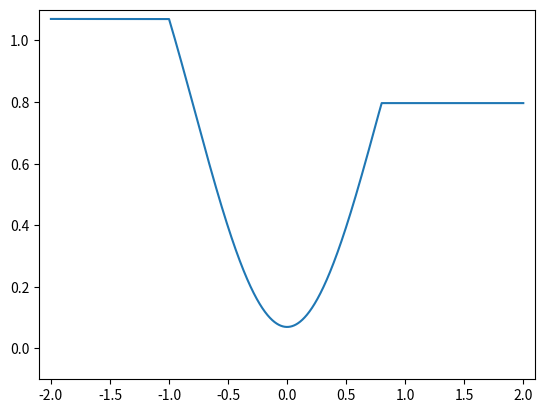

Here is the Python script that generated this plot:
import numpy as np
import matplotlib.pyplot as plt
from matplotlib.animation import FuncAnimation

p = 100000
val = np.arange(-2, 2, 1 / p)
fig, ax = plt.subplots()
xdata, ydata = [0], [0]
ln, = ax.plot([], [], 'ro', markersize=10)
x_start = -1
g = 9.81


def init():
    ax.set_xlim(-2.1, 2.1)
    ax.set_ylim(-0.1, 1.1)
    return ln,


def f(x):
    f_val = np.sin(x) ** 2 * (np.sign(x + 1) + 1) * -(np.sign(x - .8) - 1) - 2 * (np.sign(x + 1) - 1) * np.sin(
        -1) ** 2 + 2 * np.sign(x - .8) * np.sin(.8) ** 2
    return f_val / 2.8322936730942847 + 0.4332891417126131


def f_prime(x):
    return 2 * np.sin(x) * np.cos(x)


def theta(x):
    #return -np.arctan(f_prime(x) - f_prime(x) * x / f(x) + f(x)) + np.pi / 4 * (np.sign(x) + 1)
    return -np.arctan(f_prime(x))

def update(frame):
    xdata[0] = frame
    ydata[0] = f(frame)
    ln.set_data(xdata, ydata)
    return ln,


def frames(start) -> np.ndarray:
    return_frames = np.array([start])
    speed = np.array([0., 0.])
    pos = np.array([start, f(start)])
    delta_t = .01
    mu = .7
    i = 0
    m = 1
    while True:
        x = pos[0]
        R = m * g * np.cos(theta(x)) * np.array([np.sin(theta(x)), np.cos(theta(x))])
        friction = -mu * m * g * np.array([np.sin(theta(x)), -np.sin(theta(x))])
        P = m * g * np.array([0, 1])
        acceleration = (R + friction + P) / m
        speed += acceleration * delta_t
        pos += speed * delta_t
        return_frames = np.append(return_frames, x)
        i += 1
        if i % 10000 == 0:
            print(acceleration)
            print(180 * theta(x) / np.pi)
            print(x)
        if (np.all(abs(acceleration) <= .1) and i > 1_000) or i > 100_000:
            print(speed)
            print(return_frames)
            print(i)
            break
    return return_frames


plt.plot(val, f(val))
ani = FuncAnimation(fig, update, frames=frames(-.8),
                    init_func=init, blit=True, interval=25 / 3, repeat_delay=1000)
plt.show()
